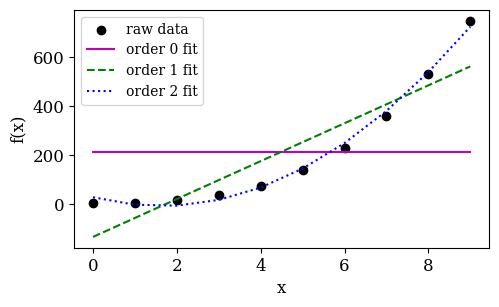

Source code (Python): (Note: this script raises an exception after producing the figure.)
# Import librarires
import numpy as np
from os import path
import matplotlib.pyplot as plt

def main():

    # Set plotting parameters
    labelsize   =   12
    width       =   5
    height      =   width / 1.618

    plt.rc('font', family ='serif')
    plt.rc('xtick', labelsize = labelsize)
    plt.rc('ytick', labelsize = labelsize)
    plt.rc('axes', labelsize = labelsize)

    fig1, ax = plt.subplots()
    fig1.subplots_adjust(left=.16, bottom=.2, right=.99, top=.97)

    N = 10
    x = np.arange(N)
    y = x**3+2*x+2

    # Do the ploynomial fits
    poly_fit_0 = np.poly1d(np.polyfit(x, y, 0))
    p1 = np.poly1d(np.polyfit(x, y, 1))
    p2 = np.poly1d(np.polyfit(x, y, 2))

    # Plot the raw data and approximation functions
    plt.scatter(x, y, color ='k', label = 'raw data')
    plt.plot(x,poly_fit_0(x), color= 'm', label = 'order 0 fit') 
    plt.plot(x,p1(x), color= 'g', label = 'order 1 fit', linestyle='--') 
    plt.plot(x,p2(x), color= 'b', label = 'order 2 fit', linestyle=':') 
    plt.xlabel('x')
    plt.ylabel('f(x)')
    plt.legend()
    plt.show()

    # Save the graph
    fig1.set_size_inches(width, height)
    plt.savefig(path.join('graphs', 'polyfit.jpeg'), dpi = 150)
    plt.close()

if __name__ == "__main__":
    main()
